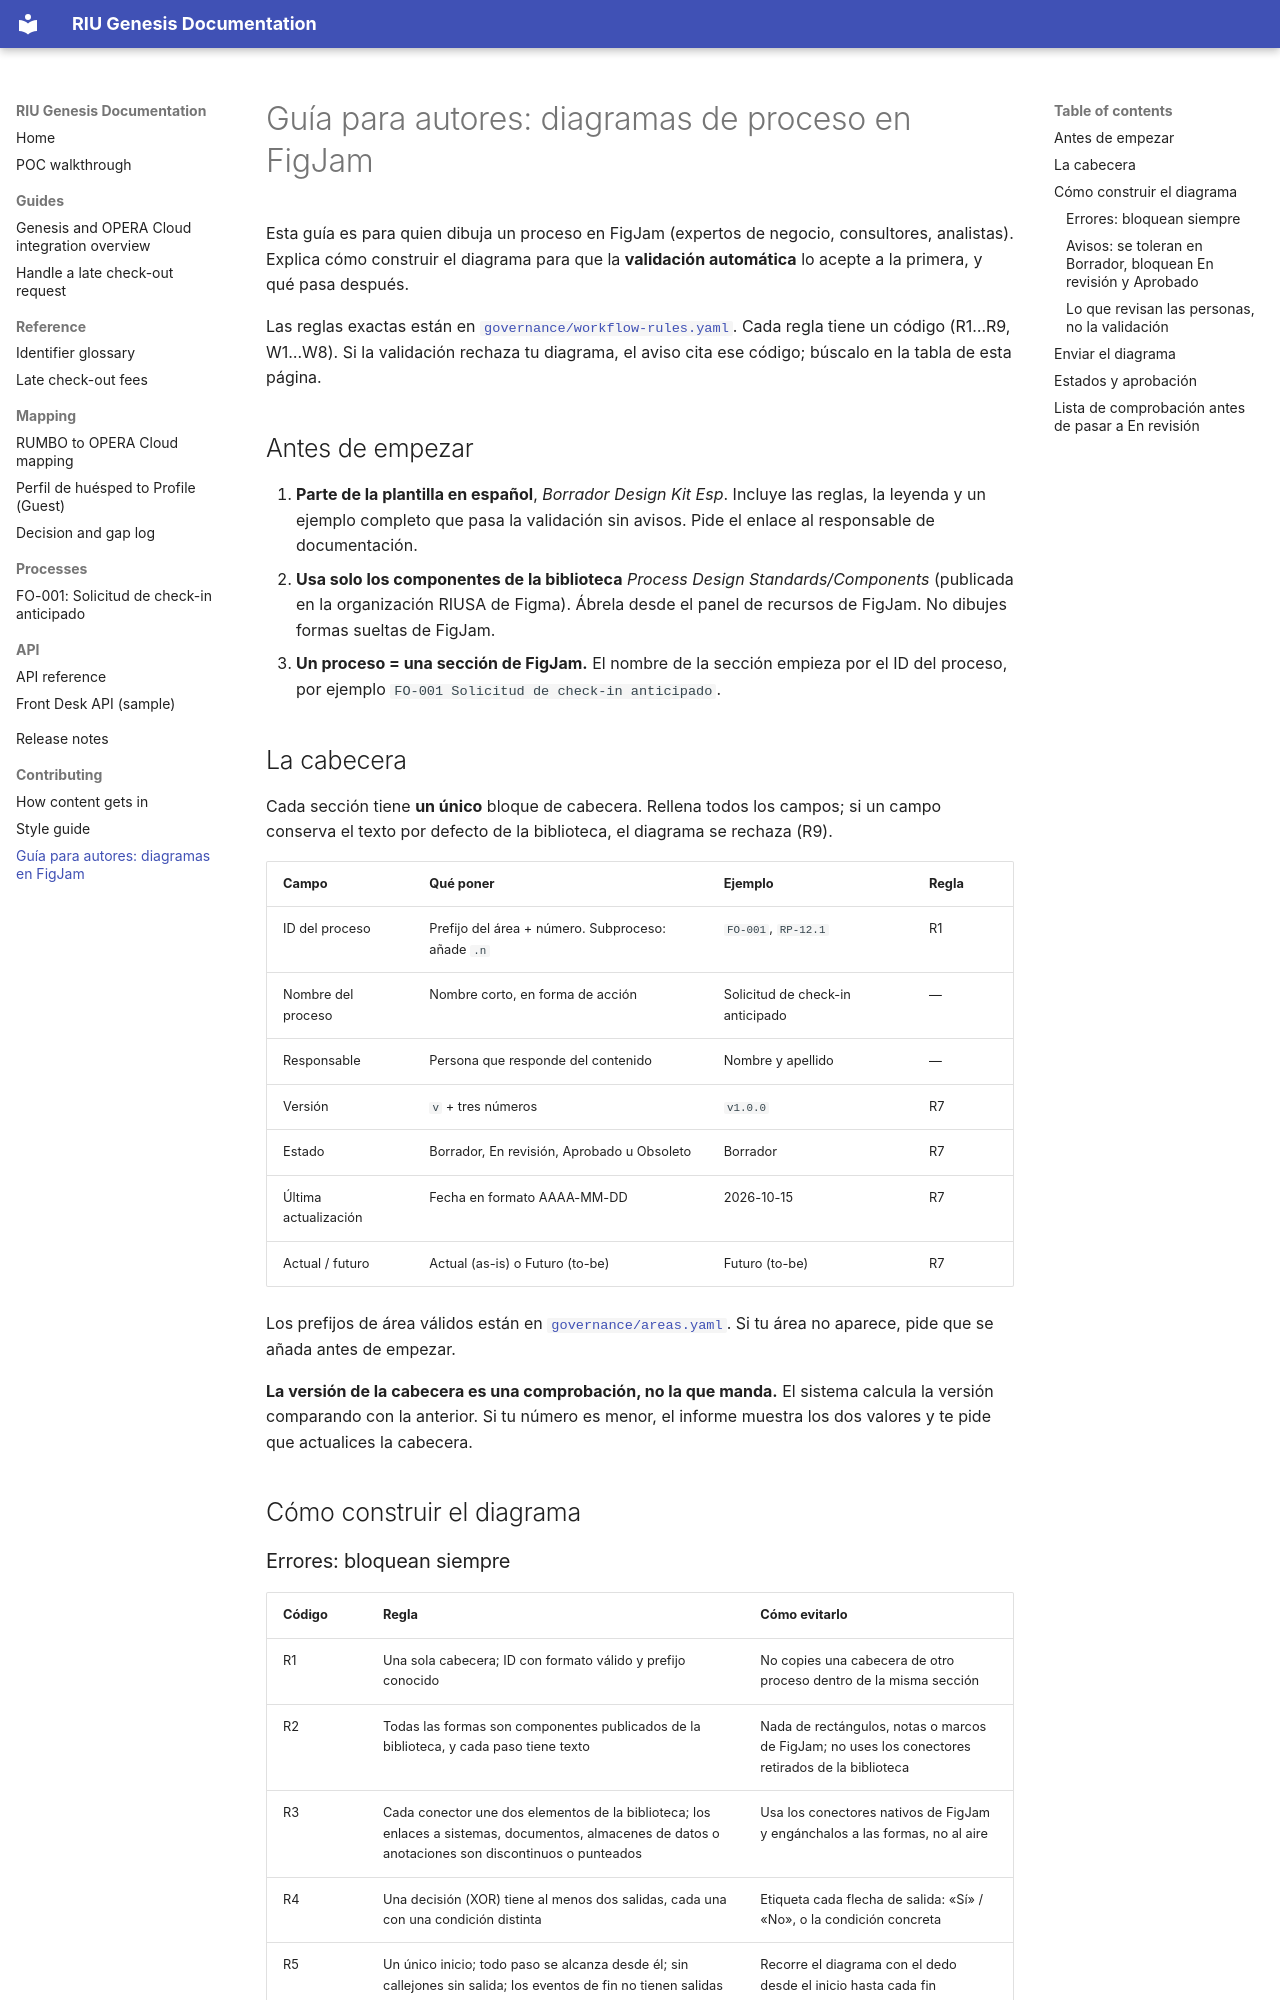

repository: shawndale-glitch/riu-docs-demo · page: contributing/guia-autores-figjam/index.html · generator: mkdocs

# Guía para autores: diagramas de proceso en FigJam

Esta guía es para quien dibuja un proceso en FigJam (expertos de negocio, consultores, analistas). Explica cómo construir el diagrama para que la **validación automática** lo acepte a la primera, y qué pasa después.

Las reglas exactas están en [`governance/workflow-rules.yaml`](https://github.com/shawndale-glitch/riu-docs-demo/blob/main/governance/workflow-rules.yaml). Cada regla tiene un código (R1…R9, W1…W8). Si la validación rechaza tu diagrama, el aviso cita ese código; búscalo en la tabla de esta página.

## Antes de empezar

1. **Parte de la plantilla en español**, *Borrador Design Kit Esp*. Incluye las reglas, la leyenda y un ejemplo completo que pasa la validación sin avisos. Pide el enlace al responsable de documentación.
2. **Usa solo los componentes de la biblioteca** *Process Design Standards/Components* (publicada en la organización RIUSA de Figma). Ábrela desde el panel de recursos de FigJam. No dibujes formas sueltas de FigJam.
3. **Un proceso = una sección de FigJam.** El nombre de la sección empieza por el ID del proceso, por ejemplo `FO-001 Solicitud de check-in anticipado`.

## La cabecera

Cada sección tiene **un único** bloque de cabecera. Rellena todos los campos; si un campo conserva el texto por defecto de la biblioteca, el diagrama se rechaza (R9).

| Campo | Qué poner | Ejemplo | Regla |
|---|---|---|---|
| ID del proceso | Prefijo del área + número. Subproceso: añade `.n` | `FO-001`, `RP-12.1` | R1 |
| Nombre del proceso | Nombre corto, en forma de acción | Solicitud de check-in anticipado | — |
| Responsable | Persona que responde del contenido | Nombre y apellido | — |
| Versión | `v` + tres números | `v1.0.0` | R7 |
| Estado | Borrador, En revisión, Aprobado u Obsoleto | Borrador | R7 |
| Última actualización | Fecha en formato AAAA-MM-DD | 2026-10-15 | R7 |
| Actual / futuro | Actual (as-is) o Futuro (to-be) | Futuro (to-be) | R7 |

Los prefijos de área válidos están en [`governance/areas.yaml`](https://github.com/shawndale-glitch/riu-docs-demo/blob/main/governance/areas.yaml). Si tu área no aparece, pide que se añada antes de empezar.

**La versión de la cabecera es una comprobación, no la que manda.** El sistema calcula la versión comparando con la anterior. Si tu número es menor, el informe muestra los dos valores y te pide que actualices la cabecera.

## Cómo construir el diagrama
